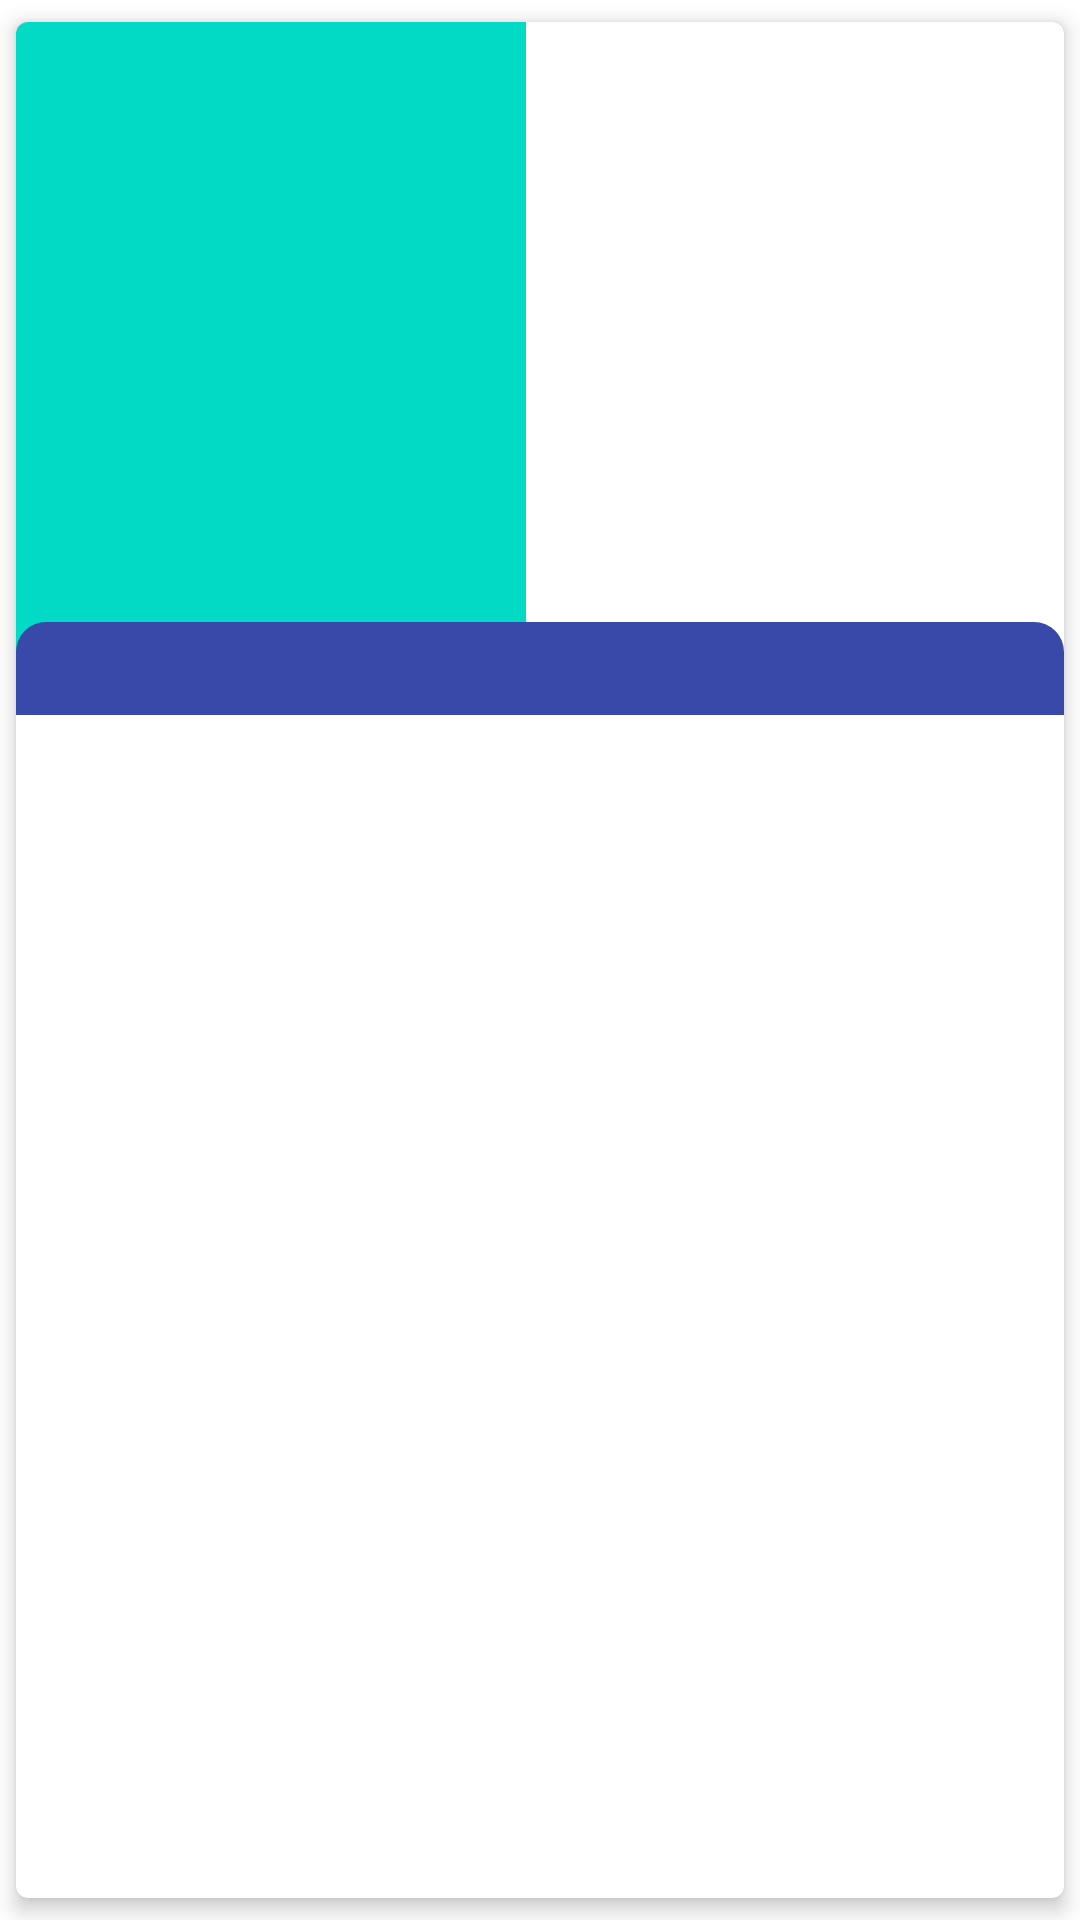

The Android layout XML behind this screen, and the referenced resources:
<!-- AndroidManifest.xml: application theme Theme.MovieApp -->
<!-- res/layout/items_shows.xml -->
<?xml version="1.0" encoding="utf-8"?>
<androidx.cardview.widget.CardView xmlns:android="http://schemas.android.com/apk/res/android"
    xmlns:app="http://schemas.android.com/apk/res-auto"
    xmlns:tools="http://schemas.android.com/tools"
    android:id="@+id/cv_item_course"
    android:layout_width="wrap_content"
    android:layout_height="wrap_content"
    android:orientation="vertical"
    app:cardCornerRadius="4dp"
    app:cardElevation="4dp"
    app:cardMaxElevation="4dp"
    app:cardUseCompatPadding="true"
    android:layout_margin="8dp">

    <androidx.constraintlayout.widget.ConstraintLayout
        android:id="@+id/item_container"
        android:layout_width="match_parent"
        android:layout_height="wrap_content">


        <ImageView
            android:id="@+id/img_poster"
            android:layout_width="170dp"
            android:layout_height="231dp"
            android:layout_alignParentStart="true"
            android:layout_alignParentTop="true"
            android:src="@color/teal_200"
            app:layout_constraintBottom_toBottomOf="parent"
            app:layout_constraintStart_toStartOf="parent"
            app:layout_constraintTop_toTopOf="parent"
            app:layout_constraintVertical_bias="1.0"
            tools:ignore="ContentDescription" />

        <TextView
            android:id="@+id/tv_item_title"
            android:layout_width="0dp"
            android:layout_height="wrap_content"
            android:background="@drawable/title_background"
            android:ellipsize="end"
            android:maxLines="2"
            android:paddingStart="4dp"
            android:paddingTop="4dp"
            android:paddingEnd="4dp"
            android:paddingBottom="8dp"
            android:textAlignment="center"
            android:textColor="?attr/colorOnSecondary"
            android:textSize="14sp"
            android:textStyle="normal"
            app:layout_constraintBottom_toBottomOf="parent"
            app:layout_constraintEnd_toEndOf="parent"
            app:layout_constraintStart_toStartOf="parent"
            tools:text="Movie Title" />


    </androidx.constraintlayout.widget.ConstraintLayout>
</androidx.cardview.widget.CardView>
<!-- resources referenced by this layout -->
<resources>
  <color name="teal_200">#FF03DAC5</color>
  <!-- drawable title_background (drawable) -->
  <?xml version="1.0" encoding="utf-8"?>
  <shape xmlns:android="http://schemas.android.com/apk/res/android">
      <corners
          android:bottomLeftRadius="0dp"
          android:bottomRightRadius="0dp"
          android:topLeftRadius="10dp"
          android:topRightRadius="10dp" />
      <padding
          android:bottom="1dp"
          android:left="1dp"
          android:right="1dp"
          android:top="1dp" />
  
      <solid android:color="?attr/colorSecondary" />
  
  </shape>
  <style name="Theme.MovieApp" parent="Theme.MaterialComponents.DayNight.DarkActionBar">
          
          <item name="colorPrimary">@color/midnight_blue</item>
          <item name="colorPrimaryVariant">@color/grey_dark</item>
          <item name="colorOnPrimary">@color/white</item>
          
          <item name="colorSecondary">@color/indigo_sec</item>
          <item name="colorSecondaryVariant">@color/indigo_dark</item>
          <item name="colorOnSecondary">@color/white</item>
          
          <item name="android:statusBarColor" tools:targetApi="l">?attr/colorPrimary</item>
          
      </style>
  <color name="midnight_blue">#FF030B47</color>
  <color name="grey_dark">#FFC7C7C7</color>
  <color name="white">#FFFFFFFF</color>
  <color name="indigo_sec">#FF3849AA</color>
  <color name="indigo_dark">#FF00227A</color>
</resources>
